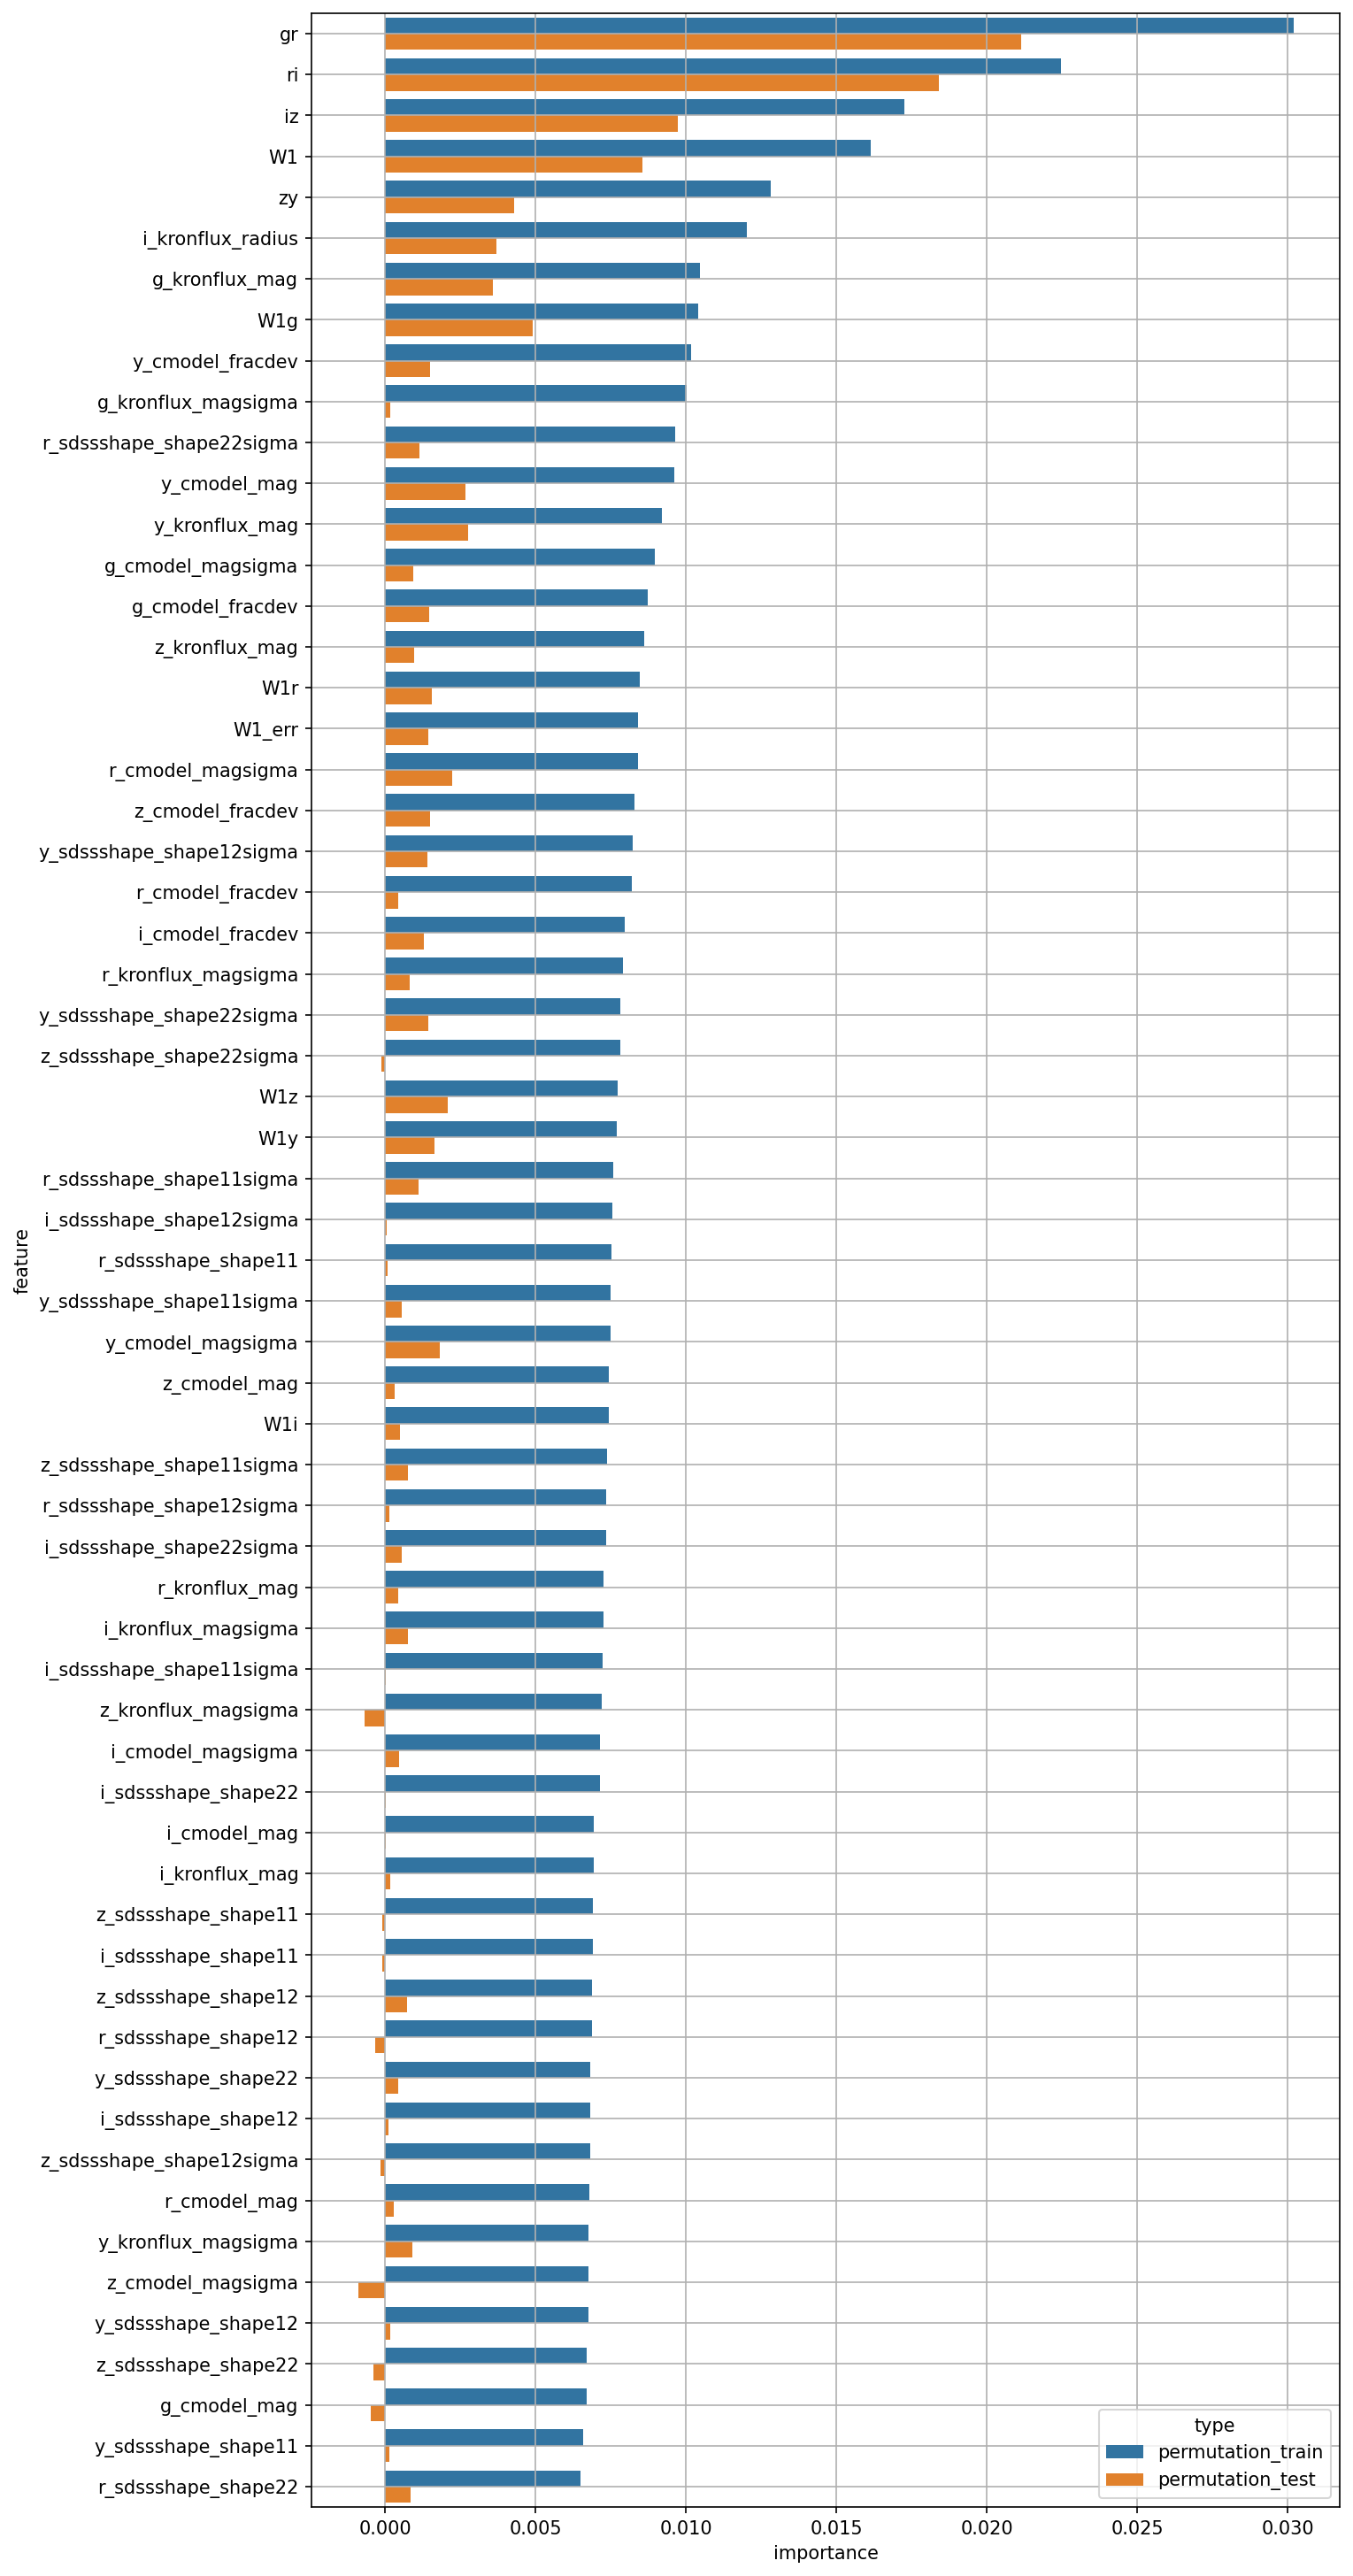

Source data for this figure (header and first rows):
feature, permutation_train, permutation_test
W1, 0.01614, 0.008548
W1_err, 0.008408, 0.001433
g_cmodel_mag, 0.00668, -0.0004913
r_cmodel_mag, 0.006796, 0.0002666
i_cmodel_mag, 0.006918, 1.1696019160345461e-05
z_cmodel_mag, 0.007433, 0.0003228
y_cmodel_mag, 0.009603, 0.00266
g_cmodel_magsigma, 0.008968, 0.0009208
r_cmodel_magsigma, 0.00839, 0.002214
i_cmodel_magsigma, 0.007146, 0.0004496
z_cmodel_magsigma, 0.006752, -0.0009025
y_cmodel_magsigma, 0.007475, 0.0018
g_cmodel_fracdev, 0.00872, 0.001453
r_cmodel_fracdev, 0.008202, 0.0004293
i_cmodel_fracdev, 0.007963, 0.001268
z_cmodel_fracdev, 0.008295, 0.00148
y_cmodel_fracdev, 0.01017, 0.001479
g_kronflux_mag, 0.01045, 0.003581
r_kronflux_mag, 0.007264, 0.0004168
i_kronflux_mag, 0.006915, 0.000151
z_kronflux_mag, 0.008605, 0.0009716
y_kronflux_mag, 0.009194, 0.002742
g_kronflux_magsigma, 0.01002, 0.000175
r_kronflux_magsigma, 0.007906, 0.0007966
i_kronflux_magsigma, 0.007257, 0.0007619
z_kronflux_magsigma, 0.007189, -0.0006988
y_kronflux_magsigma, 0.006757, 0.0008851
i_kronflux_radius, 0.01201, 0.003692
r_sdssshape_shape11, 0.007504, 7.863581486056148e-05
i_sdssshape_shape11, 0.006894, -9.346065871396192e-05
z_sdssshape_shape11, 0.006895, -0.0001112
y_sdssshape_shape11, 0.006573, 0.000125
r_sdssshape_shape12, 0.006865, -0.0003289
i_sdssshape_shape12, 0.00681, 0.0001176
z_sdssshape_shape12, 0.006866, 0.0007085
y_sdssshape_shape12, 0.006742, 0.0001642
r_sdssshape_shape22, 0.006479, 0.0008488
i_sdssshape_shape22, 0.007136, 2.4814810824946854e-05
z_sdssshape_shape22, 0.006706, -0.0004003
y_sdssshape_shape22, 0.006816, 0.000425
r_sdssshape_shape11sigma, 0.00758, 0.001112
i_sdssshape_shape11sigma, 0.007228, 2.2896182478859828e-05
z_sdssshape_shape11sigma, 0.007365, 0.0007642
y_sdssshape_shape11sigma, 0.007489, 0.000533
r_sdssshape_shape12sigma, 0.007337, 0.0001251
i_sdssshape_shape12sigma, 0.007545, 5.2417444901808885e-05
z_sdssshape_shape12sigma, 0.006805, -0.0001531
y_sdssshape_shape12sigma, 0.008226, 0.001393
r_sdssshape_shape22sigma, 0.009625, 0.001142
i_sdssshape_shape22sigma, 0.007332, 0.0005433
z_sdssshape_shape22sigma, 0.007802, -0.0001411
y_sdssshape_shape22sigma, 0.007825, 0.001434
gr, 0.03018, 0.02112
ri, 0.02247, 0.01839
iz, 0.01726, 0.009724
zy, 0.01281, 0.004284
W1g, 0.0104, 0.004906
W1r, 0.008455, 0.001556
W1i, 0.00743, 0.0004744
W1z, 0.007716, 0.002064
... 1 more rows
